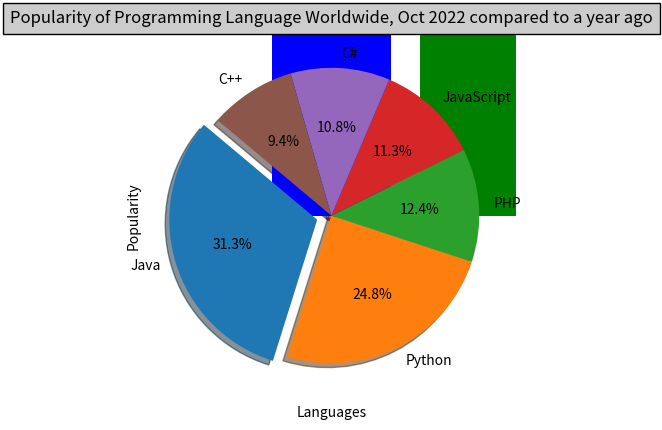

The script that saved this image:
# Write a Python programming to display a bar chart of the popularity of programming Languages.
# Sample data:
# Programming languages: Java, Python, PHP, JavaScript, C#, C++
# Popularity: 22.2, 17.6, 8.8, 8, 7.7, 6.7
import matplotlib.pyplot as plt
x = ['Java', 'Python', 'PHP', 'JavaScript', 'C#', 'C++']
popularity = [22.2, 17.6, 8.8, 8, 7.7, 6.7]
x_pos = [i for i, _ in enumerate(x)]
# Define colors for each bar
colors = ['blue', 'green', 'red', 'purple', 'orange', 'yellow']
plt.bar(x_pos, popularity, color=colors)
plt.xlabel("Languages")
plt.ylabel("Popularity")
plt.title("Popularity of Programming Language Worldwide, Oct 2017 compared to a year ago")
plt.xticks(x_pos, x)
plt.show()




# Write a Python programming to create a pie chart with a title of the popularity of programming Languages.
# Programming languages: Java, Python, PHP, JavaScript, C#, C++
# Popularity: 22.2, 17.6, 8.8, 8, 7.7, 6.7
import matplotlib.pyplot as plt
# Plot data
languages = ['Java', 'Python', 'PHP', 'JavaScript', 'C#', 'C++']
popularity = [22.2, 17.6, 8.8, 8, 7.7, 6.7]
# Define colors for each slice
colors = ["#1f77b4", "#ff7f0e", "#2ca02c", "#d62728", "#9467bd", "#8c564b"]
# Explode 1st slice
explode = (0.1, 0, 0, 0, 0, 0)
# Plot pie chart
plt.pie(popularity, explode=explode, labels=languages, colors=colors,
        autopct='%1.1f%%', shadow=True, startangle=140)
plt.title("Popularity of Programming Language Worldwide, Oct 2022 compared to a year ago",
          bbox={'facecolor':'0.8', 'pad':5})
plt.show()
